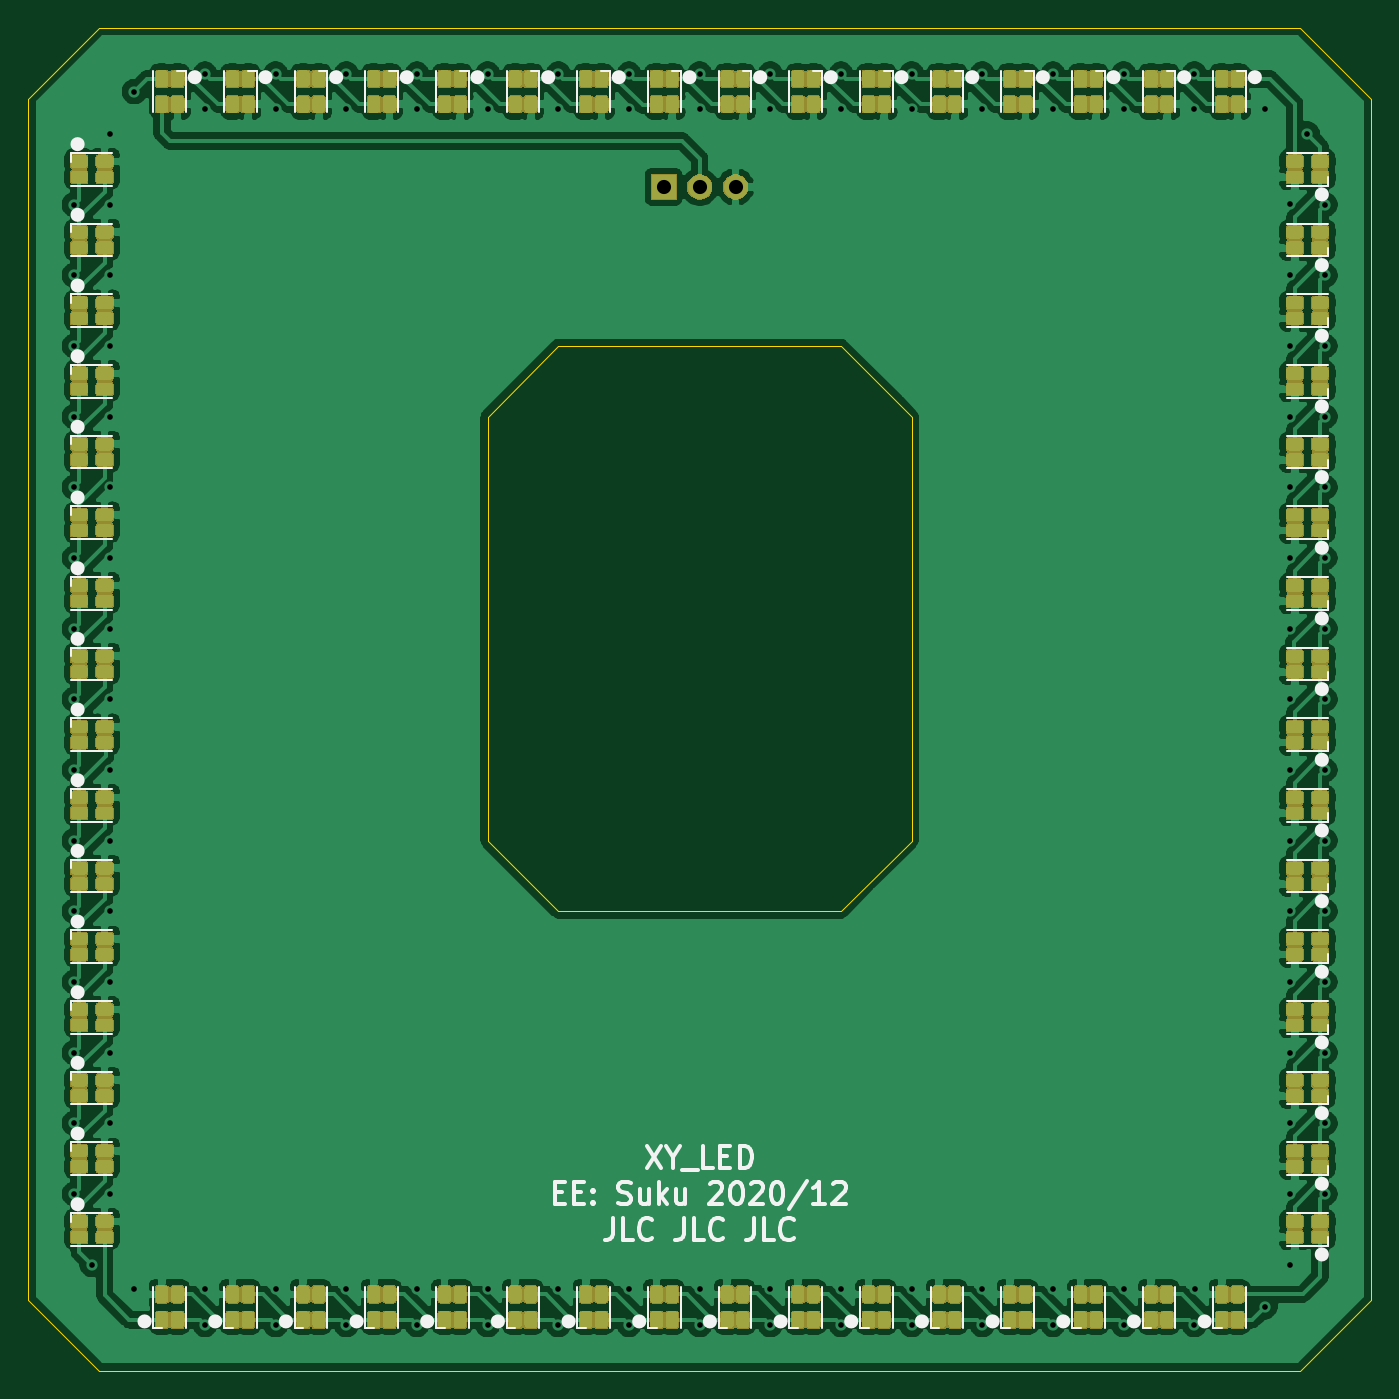
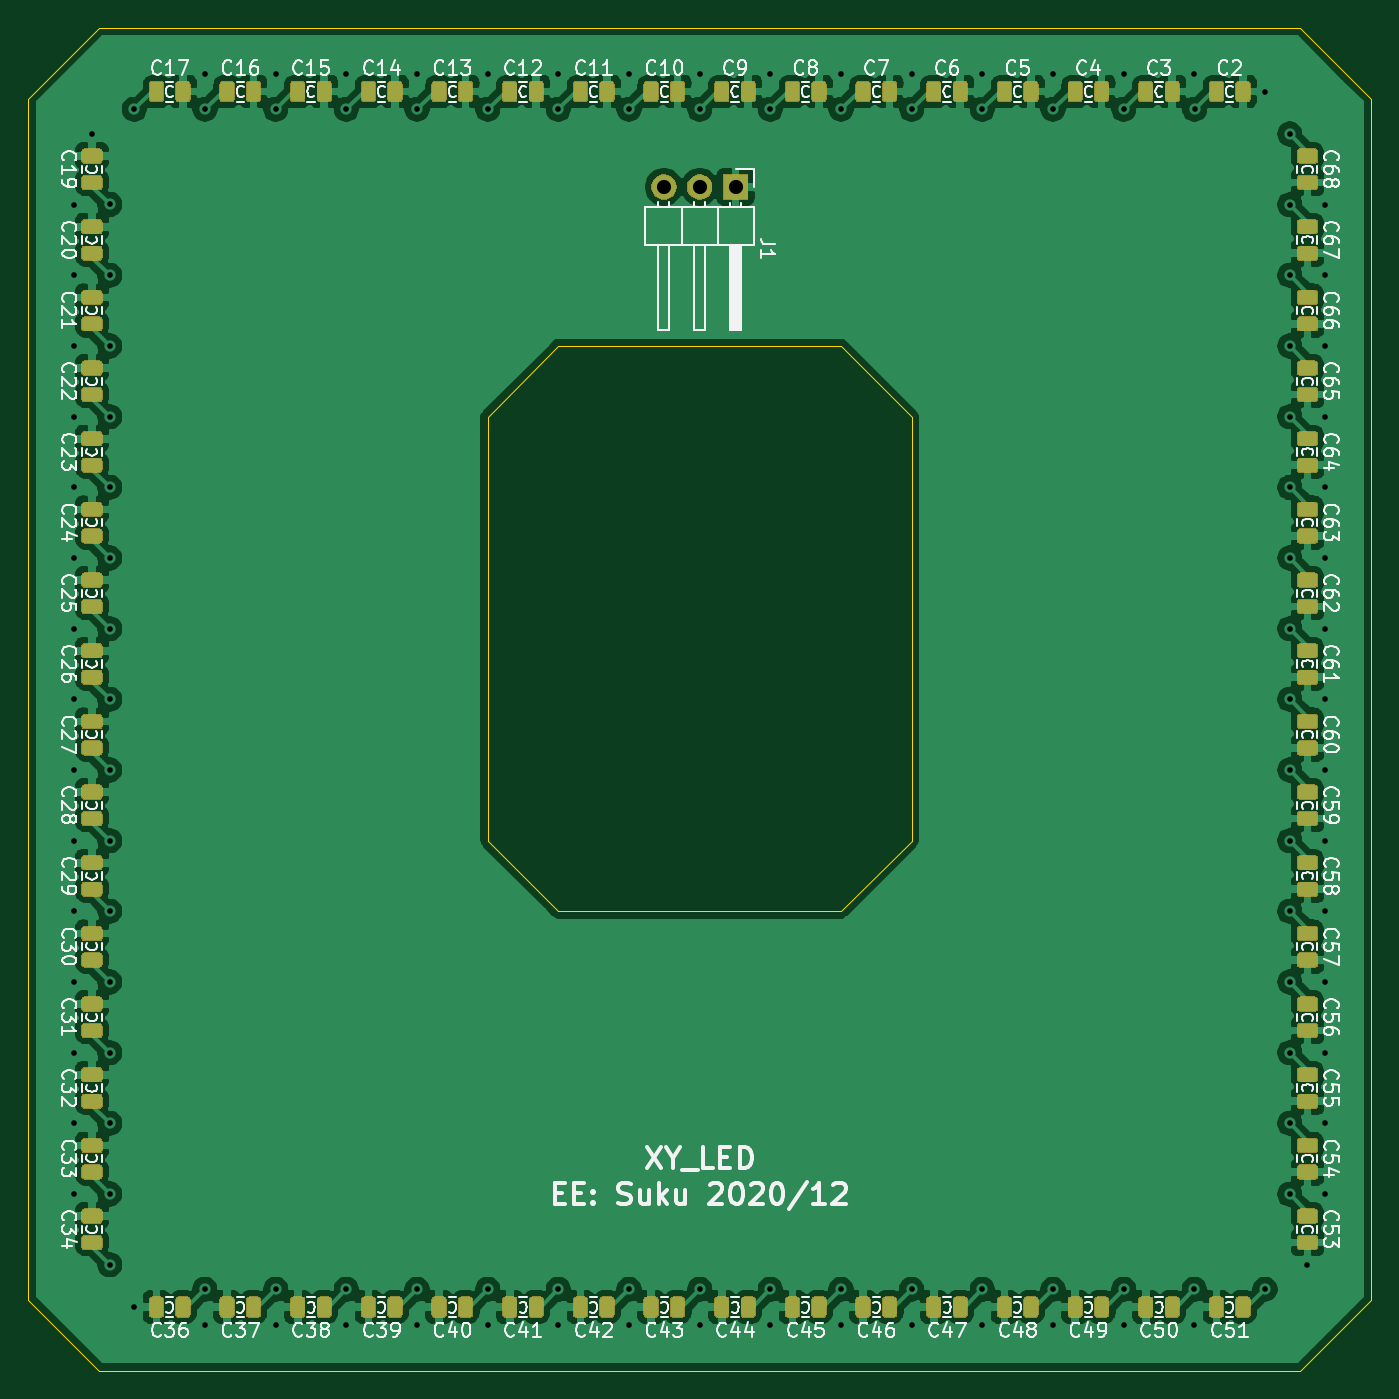
Circuit board: 10 layer files. Board 95.0 x 95.0 mm.
- bottom_copper: XY_LED-B_Cu.gbr (362286 bytes)
- bottom_mask: XY_LED-B_Mask.gbr (122839 bytes)
- paste: XY_LED-B_Paste.gbr (43757 bytes)
- bottom_silk: XY_LED-B_SilkS.gbr (112335 bytes)
- outline: XY_LED-Edge_Cuts.gbr (1329 bytes)
- top_copper: XY_LED-F_Cu.gbr (411917 bytes)
- top_mask: XY_LED-F_Mask.gbr (250839 bytes)
- paste: XY_LED-F_Paste.gbr (87021 bytes)
- top_silk: XY_LED-F_SilkS.gbr (22244 bytes)
- drill: XY_LED.drl (2331 bytes)

=== bottom_copper: XY_LED-B_Cu.gbr (362286 bytes, source omitted) ===
=== bottom_mask: XY_LED-B_Mask.gbr (122839 bytes, source omitted) ===
=== paste: XY_LED-B_Paste.gbr (43757 bytes, source omitted) ===
=== bottom_silk: XY_LED-B_SilkS.gbr (112335 bytes, source omitted) ===
=== outline: XY_LED-Edge_Cuts.gbr ===
G04 #@! TF.GenerationSoftware,KiCad,Pcbnew,(5.1.6)-1*
G04 #@! TF.CreationDate,2020-12-31T12:37:09+01:00*
G04 #@! TF.ProjectId,XY_LED,58595f4c-4544-42e6-9b69-6361645f7063,rev?*
G04 #@! TF.SameCoordinates,Original*
G04 #@! TF.FileFunction,Profile,NP*
%FSLAX46Y46*%
G04 Gerber Fmt 4.6, Leading zero omitted, Abs format (unit mm)*
G04 Created by KiCad (PCBNEW (5.1.6)-1) date 2020-12-31 12:37:09*
%MOMM*%
%LPD*%
G01*
G04 APERTURE LIST*
G04 #@! TA.AperFunction,Profile*
%ADD10C,0.050000*%
G04 #@! TD*
G04 APERTURE END LIST*
D10*
X85000000Y-80000000D02*
X90000000Y-75000000D01*
X85000000Y-110000000D02*
X85000000Y-80000000D01*
X90000000Y-115000000D02*
X85000000Y-110000000D01*
X110000000Y-115000000D02*
X90000000Y-115000000D01*
X115000000Y-110000000D02*
X110000000Y-115000000D01*
X115000000Y-80000000D02*
X115000000Y-110000000D01*
X110000000Y-75000000D02*
X115000000Y-80000000D01*
X90000000Y-75000000D02*
X110000000Y-75000000D01*
X52500000Y-57500000D02*
X57500000Y-52500000D01*
X52500000Y-142500000D02*
X52500000Y-57500000D01*
X57500000Y-147500000D02*
X52500000Y-142500000D01*
X142500000Y-147500000D02*
X57500000Y-147500000D01*
X147500000Y-142500000D02*
X142500000Y-147500000D01*
X147500000Y-57500000D02*
X147500000Y-142500000D01*
X142500000Y-52500000D02*
X147500000Y-57500000D01*
X57500000Y-52500000D02*
X142500000Y-52500000D01*
M02*

=== top_copper: XY_LED-F_Cu.gbr (411917 bytes, source omitted) ===
=== top_mask: XY_LED-F_Mask.gbr (250839 bytes, source omitted) ===
=== paste: XY_LED-F_Paste.gbr (87021 bytes, source omitted) ===
=== top_silk: XY_LED-F_SilkS.gbr (22244 bytes, source omitted) ===
=== drill: XY_LED.drl ===
M48
; DRILL file {KiCad (5.1.6)-1} date 12/31/20 12:37:15
; FORMAT={-:-/ absolute / inch / decimal}
; #@! TF.CreationDate,2020-12-31T12:37:15+01:00
; #@! TF.GenerationSoftware,Kicad,Pcbnew,(5.1.6)-1
FMAT,2
INCH
T1C0.0157
T2C0.0394
%
G90
G05
T1
X2.1949Y-5.1181
X2.1949Y-2.5591
X2.1949Y-2.9528
X2.1949Y-3.1496
X2.1949Y-3.7402
X2.1949Y-4.1339
X2.1949Y-4.3307
X2.1949Y-4.5276
X2.1949Y-4.7244
X2.1949Y-4.9213
X2.1949Y-5.315
X2.1949Y-3.937
X2.1949Y-3.5433
X2.1949Y-2.7559
X2.1949Y-3.3465
X2.2441Y-5.5118
X2.2933Y-2.3622
X2.2933Y-2.5591
X2.2933Y-2.7559
X2.2933Y-2.9528
X2.2933Y-3.1496
X2.2933Y-3.5433
X2.2933Y-3.7402
X2.2933Y-3.937
X2.2933Y-4.1339
X2.2933Y-4.3307
X2.2933Y-4.5276
X2.2933Y-4.7244
X2.2933Y-4.9213
X2.2933Y-5.1181
X2.2933Y-5.3155
X2.2938Y-3.347
X2.3622Y-2.2441
X2.3622Y-5.5807
X2.5586Y-2.2933
X2.5591Y-2.1949
X2.5591Y-5.5807
X2.5591Y-5.6791
X2.7559Y-2.1949
X2.7559Y-2.2933
X2.7559Y-5.5807
X2.7559Y-5.6791
X2.9528Y-2.1949
X2.9528Y-2.2933
X2.9528Y-5.5807
X2.9528Y-5.6791
X3.1496Y-2.1949
X3.1496Y-2.2933
X3.1496Y-5.5807
X3.1496Y-5.6791
X3.3465Y-2.1949
X3.3465Y-2.2933
X3.3465Y-5.6791
X3.347Y-5.5802
X3.5433Y-2.1949
X3.5433Y-2.2933
X3.5433Y-5.5807
X3.5433Y-5.6791
X3.7402Y-2.1949
X3.7402Y-2.2933
X3.7402Y-5.5807
X3.7402Y-5.6791
X3.937Y-2.1949
X3.937Y-2.2933
X3.937Y-5.5807
X3.937Y-5.6791
X4.1339Y-2.1949
X4.1339Y-2.2933
X4.1339Y-5.5807
X4.1339Y-5.6791
X4.3307Y-2.1949
X4.3307Y-2.2933
X4.3307Y-5.5807
X4.3307Y-5.6791
X4.5271Y-2.2938
X4.5276Y-2.1949
X4.5276Y-5.5807
X4.5276Y-5.6791
X4.7244Y-2.1949
X4.7244Y-2.2933
X4.7244Y-5.5807
X4.7244Y-5.6791
X4.9213Y-2.1949
X4.9213Y-2.2933
X4.9213Y-5.5807
X4.9213Y-5.6791
X5.1181Y-2.1949
X5.1181Y-2.2933
X5.1181Y-5.5807
X5.1181Y-5.6791
X5.315Y-2.1949
X5.315Y-2.2933
X5.315Y-5.6791
X5.3155Y-5.5807
X5.5118Y-2.2933
X5.5118Y-5.6299
X5.5802Y-4.5271
X5.5807Y-2.5586
X5.5807Y-2.7559
X5.5807Y-2.9528
X5.5807Y-3.1496
X5.5807Y-3.3465
X5.5807Y-3.5433
X5.5807Y-3.7402
X5.5807Y-3.937
X5.5807Y-4.1339
X5.5807Y-4.3307
X5.5807Y-4.7244
X5.5807Y-4.9213
X5.5807Y-5.1181
X5.5807Y-5.315
X5.5807Y-5.5118
X5.6299Y-2.3622
X5.6791Y-4.5276
X5.6791Y-5.1181
X5.6791Y-4.3307
X5.6791Y-3.937
X5.6791Y-2.5591
X5.6791Y-2.9528
X5.6791Y-3.1496
X5.6791Y-3.3465
X5.6791Y-3.5433
X5.6791Y-3.7402
X5.6791Y-4.1339
X5.6791Y-4.7244
X5.6791Y-4.9213
X5.6791Y-5.315
X5.6791Y-2.7559
T2
X3.837Y-2.5098
X3.937Y-2.5098
X4.037Y-2.5098
T0
M30

